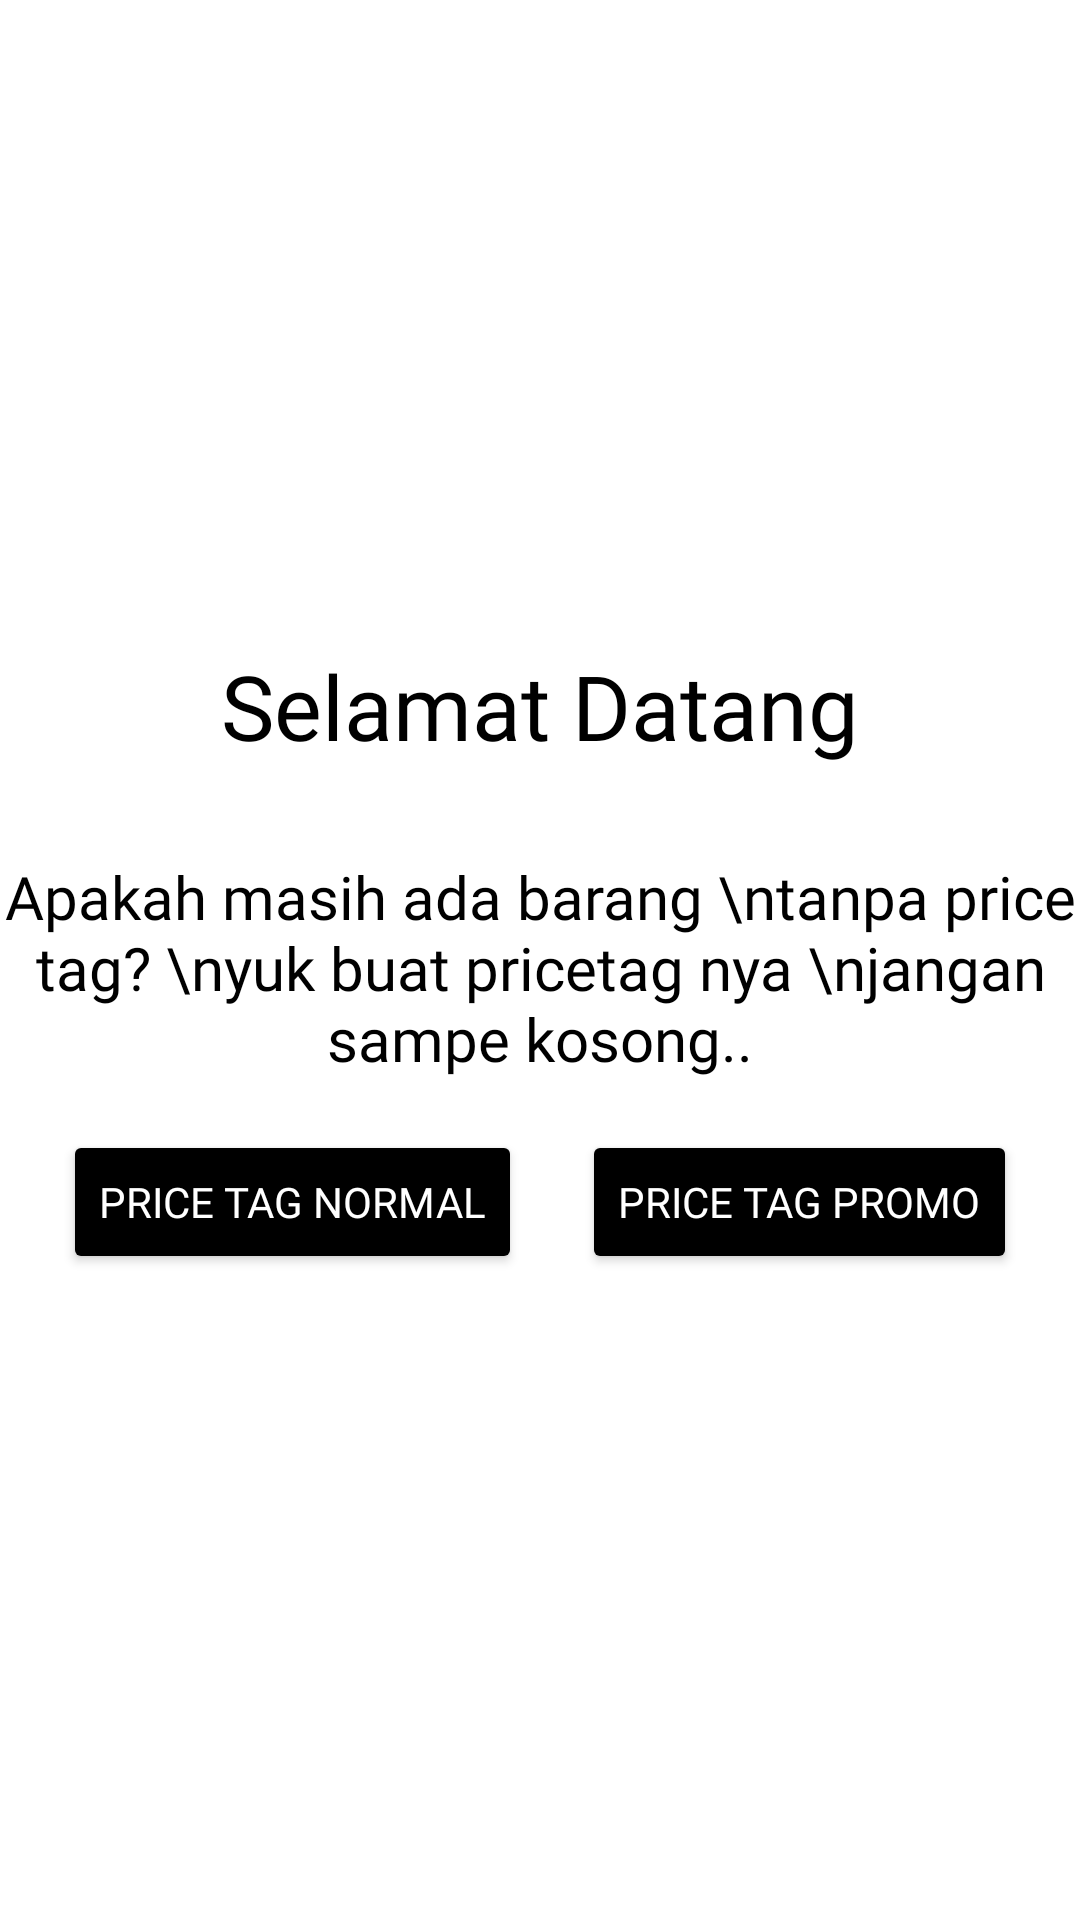

Produce the Android XML layout that renders to this screen, including the resource entries it uses.
<!-- AndroidManifest.xml: application theme Theme.BottomNavYT -->
<!-- res/layout/activity_home_screen.xml -->
<?xml version="1.0" encoding="utf-8"?>
<LinearLayout xmlns:android="http://schemas.android.com/apk/res/android"
    xmlns:app="http://schemas.android.com/apk/res-auto"
    xmlns:tools="http://schemas.android.com/tools"
    android:id="@+id/main"
    android:layout_width="match_parent"
    android:layout_height="match_parent"
    android:orientation="vertical"
    android:gravity="center"
    tools:context=".view.activity.HomeScreen">

    <TextView
        android:layout_width="wrap_content"
        android:layout_height="wrap_content"
        android:text="Selamat Datang"
        android:textColor="@color/black"
        android:fontFamily="@font/poppinsmedium"
        android:textSize="30dp"/>

    <TextView
        android:layout_width="wrap_content"
        android:layout_height="wrap_content"
        android:textSize="20dp"
        android:text="Apakah masih ada barang \ntanpa price tag? \nyuk buat pricetag nya \njangan sampe kosong.."
        android:layout_gravity="center"
        android:gravity="center"
        android:fontFamily="@font/poppinsmedium"
        android:layout_marginBottom="17dp"
        android:layout_marginTop="30dp"
        android:textColor="@color/black"/>


    <LinearLayout
        android:layout_width="match_parent"
        android:layout_height="wrap_content"
        android:layout_gravity="center"
        android:gravity="center"
        android:orientation="horizontal">

        <Button
            android:layout_width="wrap_content"
            android:layout_height="wrap_content"
            android:text="Price Tag Normal"
            android:textColor="@color/white"
            android:backgroundTint="@color/black"
            android:id="@+id/PricetagNormal"
            android:fontFamily="@font/poppinsmedium"
            android:layout_marginEnd="20dp"/>

        <Button
            android:layout_width="wrap_content"
            android:layout_height="wrap_content"
            android:text="Price Tag Promo"
            android:textColor="@color/white"
            android:fontFamily="@font/poppinsmedium"
            android:backgroundTint="@color/black"
            android:id="@+id/PricetagPromo"/>

    </LinearLayout>

</LinearLayout>
<!-- resources referenced by this layout -->
<resources>
  <color name="black">#FF000000</color>
  <color name="white">#FFFFFFFF</color>
  <style name="Theme.BottomNavYT" parent="Theme.MaterialComponents.DayNight.NoActionBar">
          
          <item name="colorPrimary">@color/colorPrimary</item>
          <item name="colorPrimaryVariant">@color/purple_700</item>
          <item name="colorOnPrimary">@color/white</item>
          
          <item name="colorSecondary">@color/teal_200</item>
          <item name="colorSecondaryVariant">@color/teal_700</item>
          <item name="colorOnSecondary">@color/black</item>
          
          <item name="android:statusBarColor" tools:targetApi="l">?attr/colorPrimaryVariant</item>
          
      </style>
  <color name="colorPrimary">#1D2089</color>
  <color name="purple_700">#0A4B81</color>
  <color name="teal_200">#0A4B81</color>
  <color name="teal_700">#0A4B81</color>
</resources>
